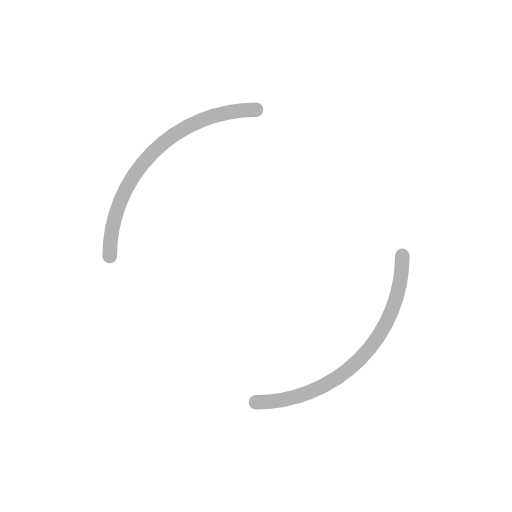
t = 0.00 s
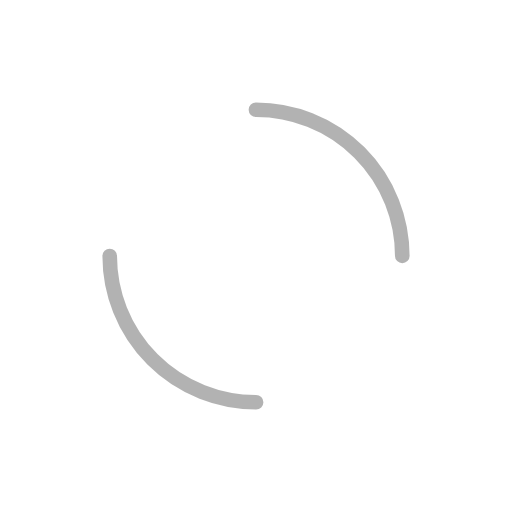
t = 0.38 s
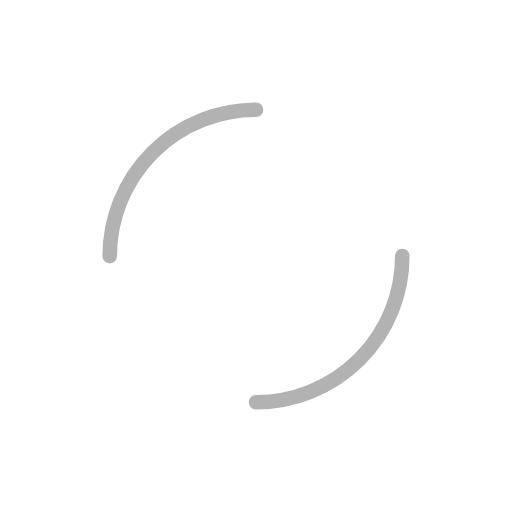
t = 0.75 s
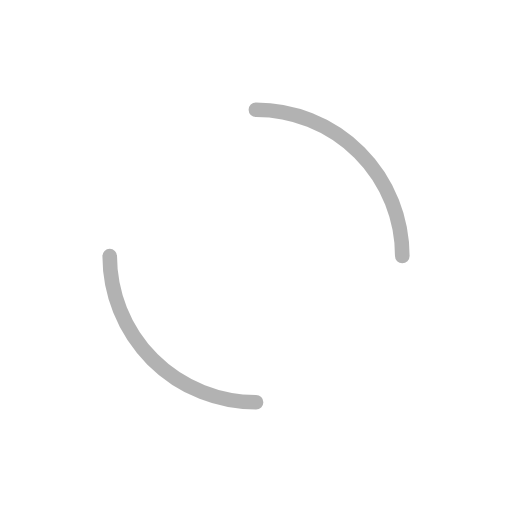
t = 1.13 s

The animated SVG that drew these frames (rendered in a browser with its animation timeline set to each time). Animation: 1 SMIL element (animateTransform=1); one cycle of 1.50 s, repeats indefinitely.

<svg width="40" height="40" viewBox="0 0 70 70" xmlns="http://www.w3.org/2000/svg">
  <!-- Subtle spinner -->
  <circle cx="35" cy="35" r="20"
          stroke="#000" stroke-width="2" fill="none"
          stroke-linecap="round"
          stroke-dasharray="31.4 31.4"
          stroke-opacity="0.3">
    <animateTransform attributeName="transform"
      type="rotate"
      from="0 35 35"
      to="360 35 35"
      dur="1.5s"
      repeatCount="indefinite"/>
  </circle>
</svg>
